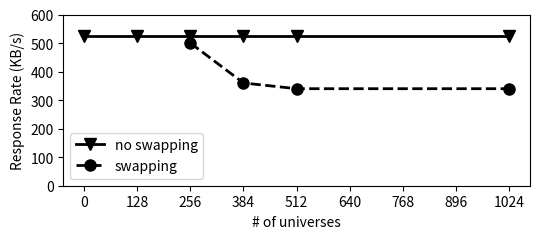

Write the Python code that produced this figure.
from matplotlib.backends.backend_pdf import PdfPages
import matplotlib.pyplot as plt
import numpy as np

fig = plt.figure(1, figsize=(5.5,2.5))
ax = fig.add_subplot(111)

ax.set_xlabel("# of universes")
ax.set_ylabel("Response Rate (KB/s)")

x_values = [1, 128, 256, 384, 512, 1023]

ax.set_xticks(np.arange(0, 1025, 128))
ax.set_yticks(np.arange(0, 650, 100))
ax.set_ylim([0,600])
ax.plot(x_values, [525, 525, 525, 525, 525, 525], '-kv', linewidth=2, markersize=8,
               label="no swapping")

ax.plot([256, 384, 512, 1023], [500, 360, 340, 340], '--ko', linewidth=2, markersize=8,
                label="swapping")

plt.legend()
plt.tight_layout()
pp = PdfPages('stress.pdf')
pp.savefig(fig)
pp.close()

plt.show()
